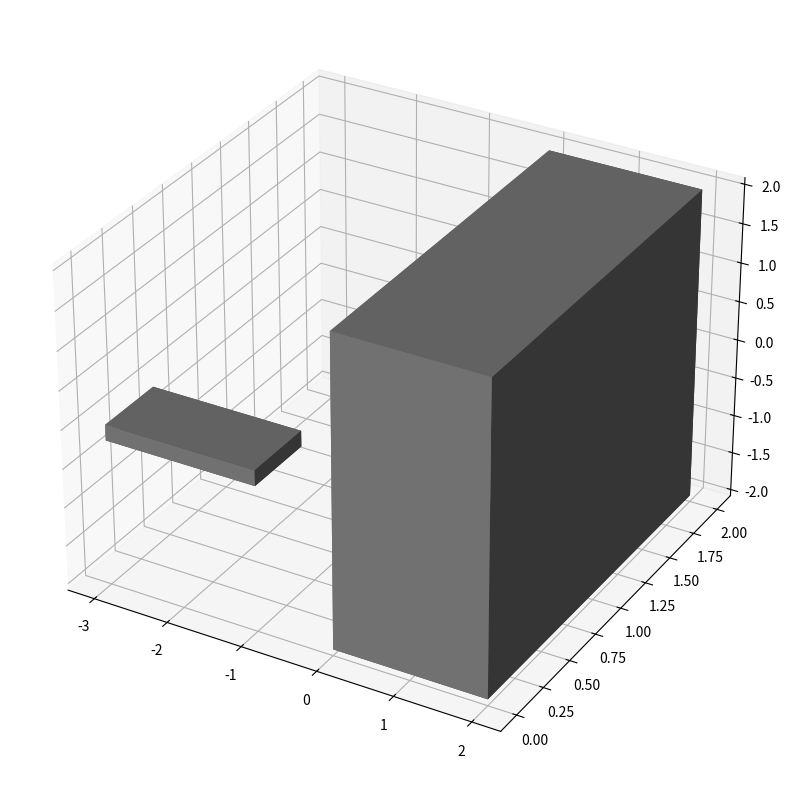

Generate this figure with matplotlib:
import numpy as np
import matplotlib.pyplot as plt
from mpl_toolkits.mplot3d import Axes3D
from matplotlib.animation import FuncAnimation

# Crear la figura y el sistema de coordenadas 3D
fig = plt.figure(figsize=(10, 10))
ax = fig.add_subplot(111, projection='3d')

# Definir el cuerpo principal del helicóptero (cilindro)
body_radius = 1
body_height = 4
body = ax.bar3d(0, 0, -body_height / 2, body_radius * 2, body_radius * 2, body_height, color='gray')

# Definir la cola del helicóptero (cilindro)
tail_length = 2
tail_radius = 0.2
tail = ax.bar3d(-body_radius - tail_length, 0, -tail_radius, tail_length, tail_radius * 2, tail_radius, color='gray')

# Función para dibujar las palas con movimiento ondulante
def draw_rotor(t):
    # Colores pastel para las palas
    pastel_colors = ['#FFD1DC', '#FFB6C1', '#B3E5FC', '#FFEB99']
    
    # Cálculo de la rotación de las palas
    angle = np.sin(t) * np.pi / 4  # Movimiento ondulante con función seno

    # Coordenadas para las palas
    rotor_length = 2
    rotor_width = 0.1
    
    # Dibujar 4 palas
    for i in range(4):
        # Crear palas con diferentes colores
        color = pastel_colors[i % len(pastel_colors)]
        
        # Ángulos de rotación para cada pala
        rotor_angle = angle + (i * np.pi / 2)  # Desplazamiento angular entre palas
        
        # Coordenadas de las palas con movimiento
        x_rotor = np.linspace(-rotor_length, rotor_length, 2)
        y_rotor = np.sin(rotor_angle) * np.ones_like(x_rotor)  # Movimiento ondulante en Y
        z_rotor = np.cos(rotor_angle) * np.ones_like(x_rotor)  # Movimiento ondulante en Z
        
        ax.plot(x_rotor, y_rotor, z_rotor, color=color, lw=2)  # Dibujar pala

# Función de animación
def animate(t):
    ax.clear()  # Limpiar el gráfico antes de cada actualización
    
    # Redibujar el cuerpo y la cola del helicóptero
    ax.bar3d(0, 0, -body_height / 2, body_radius * 2, body_radius * 2, body_height, color='gray')
    ax.bar3d(-body_radius - tail_length, 0, -tail_radius, tail_length, tail_radius * 2, tail_radius, color='gray')
    
    # Dibujar las palas del helicóptero
    draw_rotor(t)
    
    # Ajustar límites del gráfico
    ax.set_xlim(-3, 3)
    ax.set_ylim(-3, 3)
    ax.set_zlim(-3, 3)
    ax.set_title("Helicóptero 3D con palas ondulantes", fontsize=15)
    ax.set_xlabel("X")
    ax.set_ylabel("Y")
    ax.set_zlabel("Z")

# Crear la animación
ani = FuncAnimation(fig, animate, frames=np.linspace(0, 2 * np.pi, 100), interval=50)

# Mostrar la animación
plt.show()
